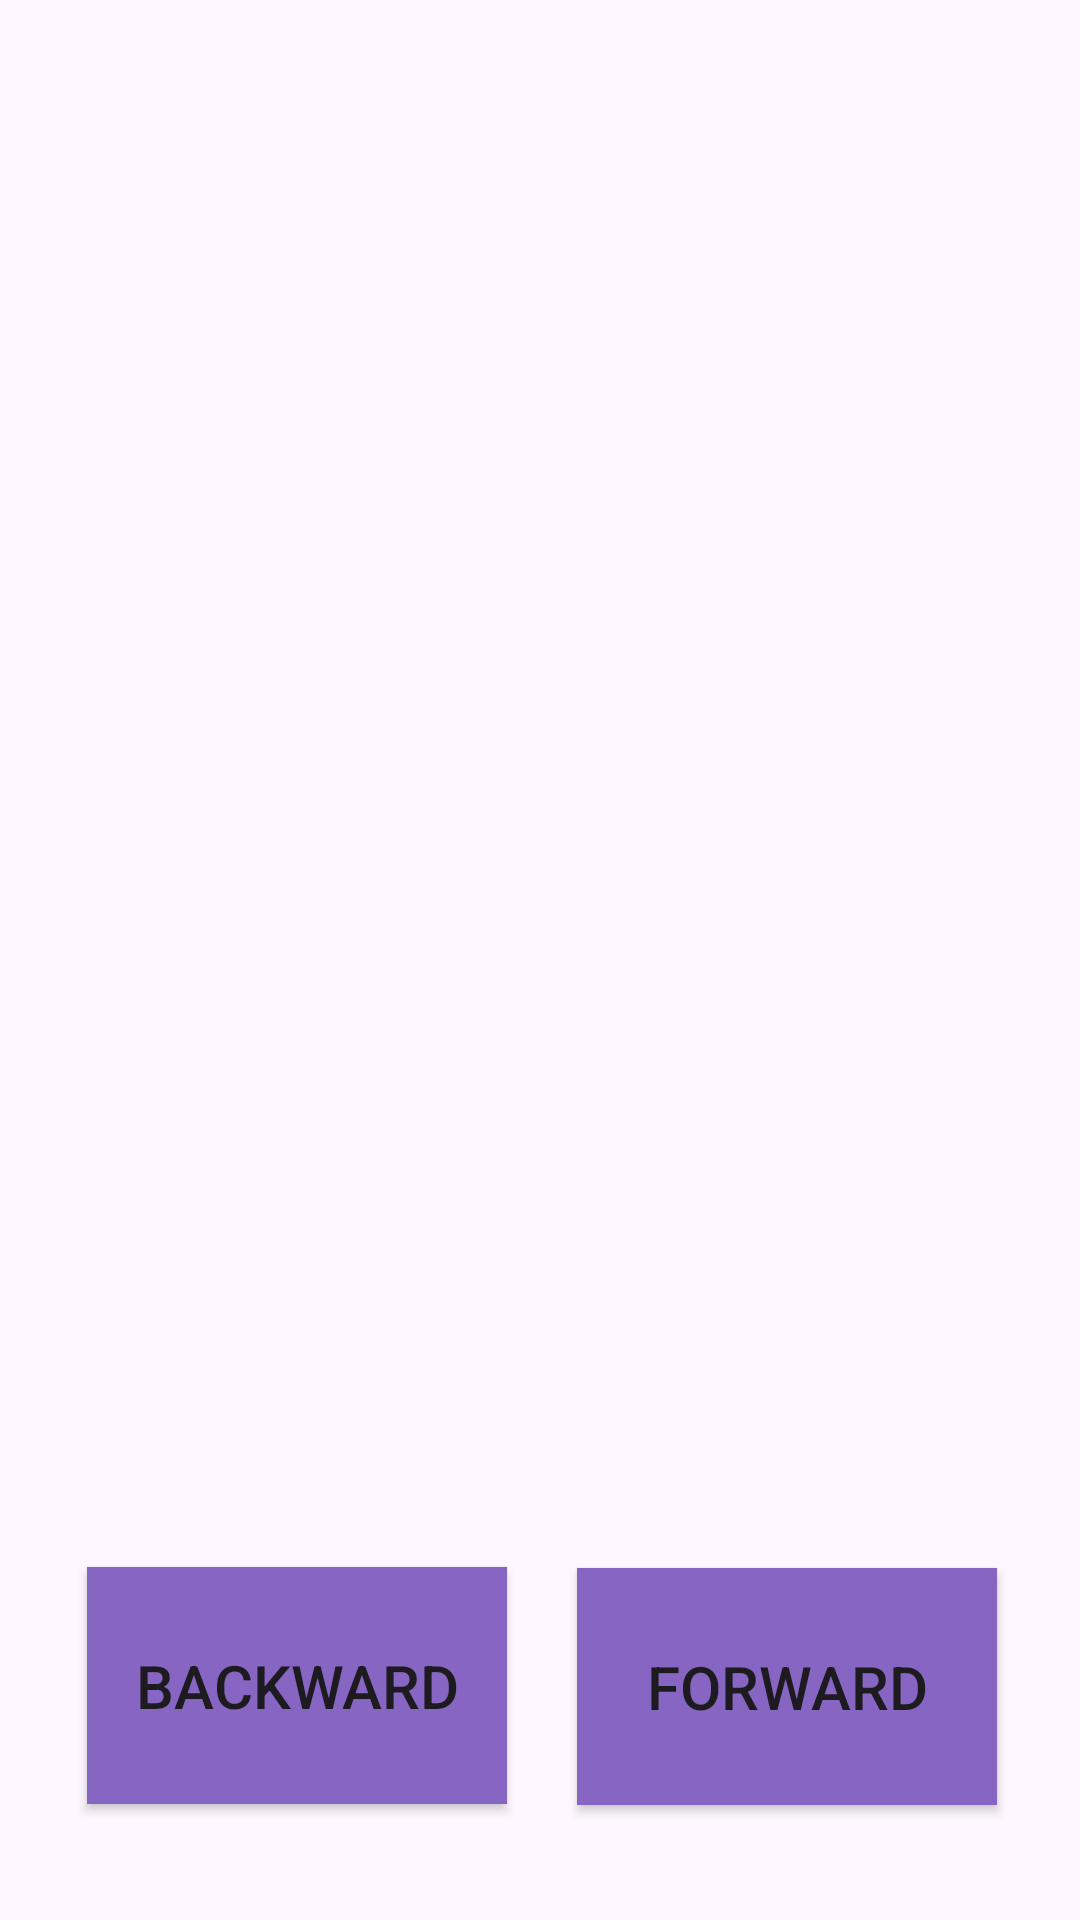

Layout XML and referenced resources for this Android screen:
<!-- AndroidManifest.xml: application theme Theme.ImageViewLogBook -->
<!-- res/layout/activity_image_view.xml -->
<?xml version="1.0" encoding="utf-8"?>
<androidx.constraintlayout.widget.ConstraintLayout xmlns:android="http://schemas.android.com/apk/res/android"
    xmlns:app="http://schemas.android.com/apk/res-auto"
    xmlns:tools="http://schemas.android.com/tools"
    android:layout_width="match_parent"
    android:layout_height="match_parent"
    tools:context=".ImageViewActivity">

    <ImageView
        android:id="@+id/imgView"
        android:layout_width="379dp"
        android:layout_height="492dp"
        app:layout_constraintBottom_toBottomOf="parent"
        app:layout_constraintEnd_toEndOf="parent"
        app:layout_constraintStart_toStartOf="parent"
        app:layout_constraintTop_toTopOf="parent"
        app:layout_constraintVertical_bias="0.048" />

    <Button
        android:id="@+id/btnForward"
        android:layout_width="140dp"
        android:layout_height="79dp"
        android:text="Forward"
        android:background="@color/purple"
        android:textSize="20sp"
        app:layout_constraintBottom_toBottomOf="parent"
        app:layout_constraintEnd_toEndOf="parent"
        app:layout_constraintHorizontal_bias="0.874"
        app:layout_constraintStart_toStartOf="parent"
        app:layout_constraintTop_toBottomOf="@+id/imgView"
        app:layout_constraintVertical_bias="0.382" />

    <Button
        android:id="@+id/btnBackward"
        android:layout_width="140dp"
        android:layout_height="79dp"
        android:text="Backward"
        android:background="@color/purple"
        android:textSize="20sp"
        app:layout_constraintBottom_toBottomOf="parent"
        app:layout_constraintEnd_toEndOf="parent"
        app:layout_constraintHorizontal_bias="0.132"
        app:layout_constraintStart_toStartOf="parent"
        app:layout_constraintTop_toBottomOf="@+id/imgView"
        app:layout_constraintVertical_bias="0.375" />

</androidx.constraintlayout.widget.ConstraintLayout>
<!-- resources referenced by this layout -->
<resources>
  <color name="purple">#8766C3</color>
  <style name="Theme.ImageViewLogBook" parent="Base.Theme.ImageViewLogBook" />
  <style name="Base.Theme.ImageViewLogBook" parent="Theme.Material3.DayNight.NoActionBar">
          
          
      </style>
</resources>
